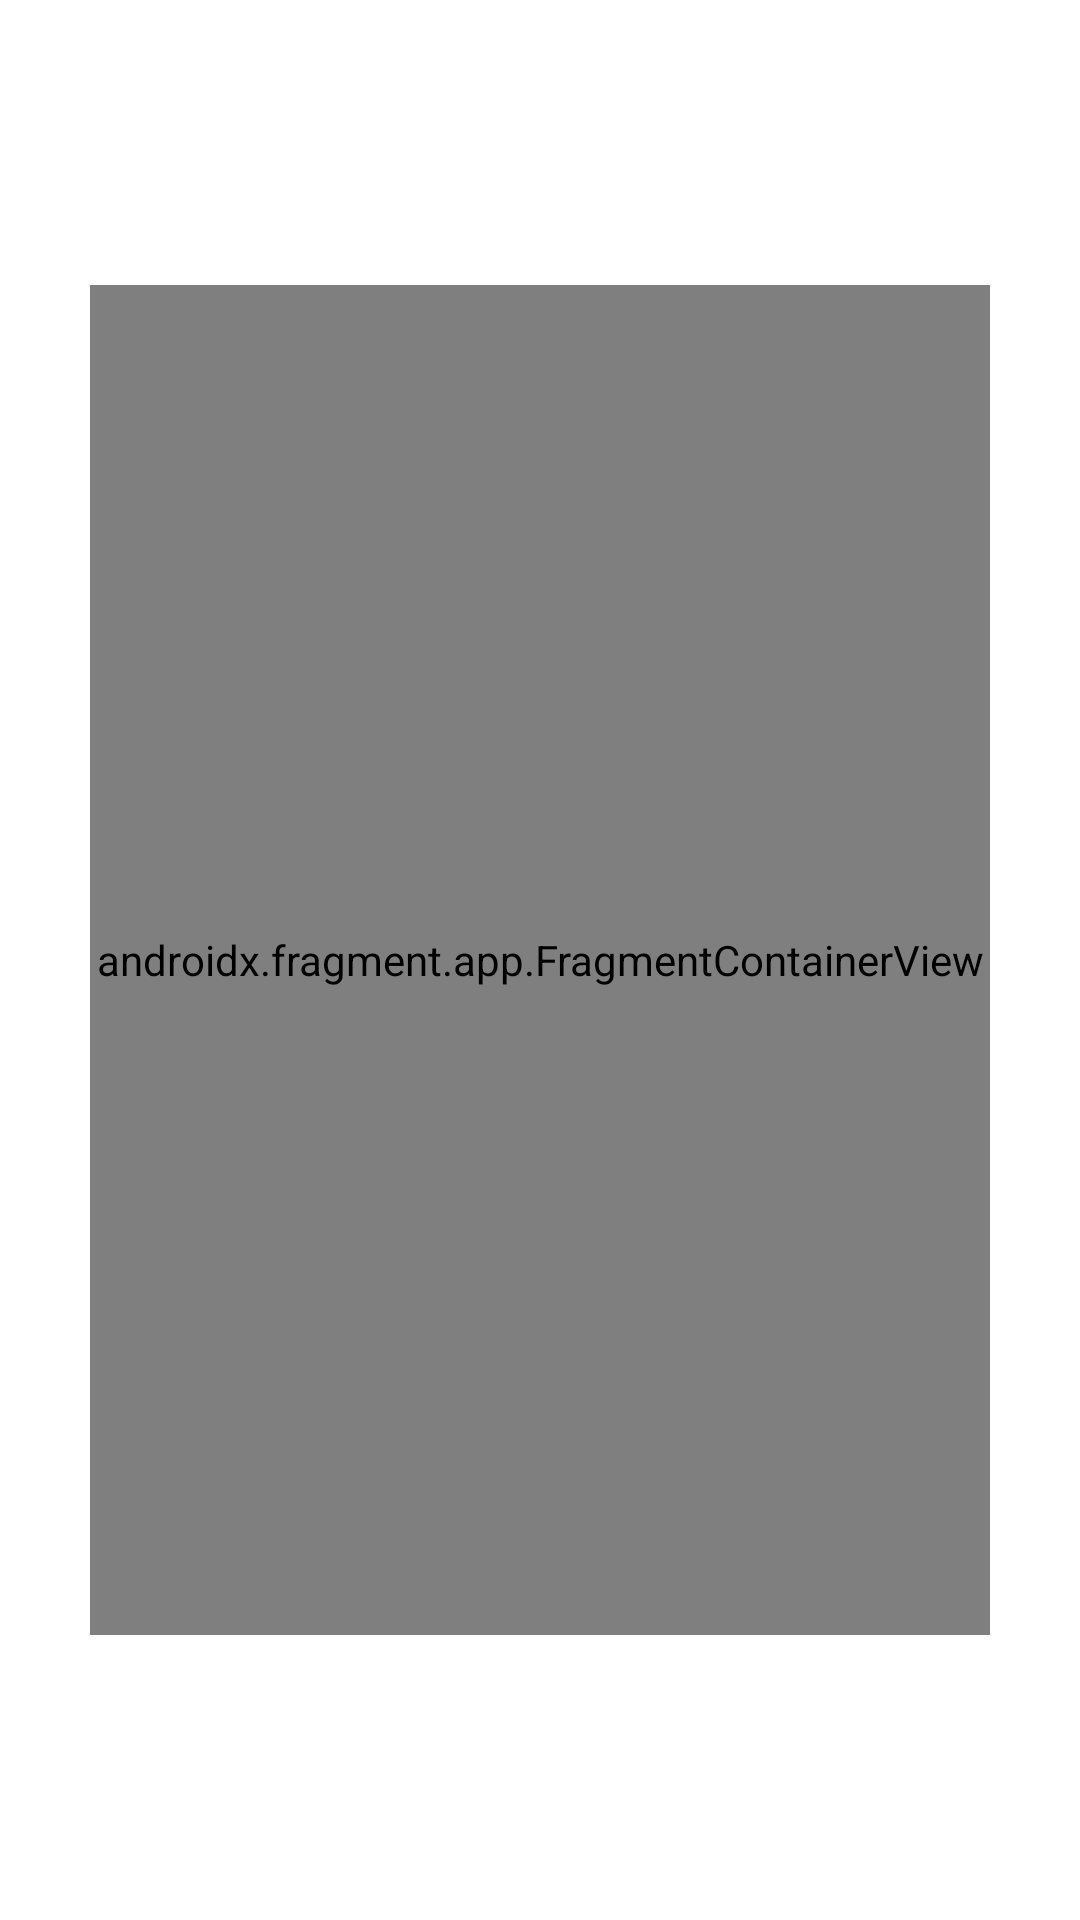

Here is an Android app screen rendered from its layout file. Give the layout XML and the strings, colors and styles it references.
<!-- AndroidManifest.xml: application theme Theme.StockPal -->
<!-- res/layout/activity_main.xml -->
<?xml version="1.0" encoding="utf-8"?>
<androidx.constraintlayout.widget.ConstraintLayout xmlns:android="http://schemas.android.com/apk/res/android"
    xmlns:app="http://schemas.android.com/apk/res-auto"
    xmlns:tools="http://schemas.android.com/tools"
    android:layout_width="match_parent"
    android:layout_height="match_parent"
    tools:context=".MainActivity">

    <androidx.fragment.app.FragmentContainerView
        android:id="@+id/fragmentContainerView2"
        android:name="com.example.stockpal.LoginFragment"
        android:layout_width="300dp"
        android:layout_height="450dp"
        app:layout_constraintBottom_toBottomOf="parent"
        app:layout_constraintEnd_toEndOf="parent"
        app:layout_constraintStart_toStartOf="parent"
        app:layout_constraintTop_toTopOf="parent"
        tools:layout="@layout/fragment_login" />

    <ImageView
        android:id="@+id/imageView"
        android:layout_width="291dp"
        android:layout_height="118dp"
        app:layout_constraintBottom_toTopOf="@+id/fragmentContainerView2"
        app:layout_constraintEnd_toEndOf="parent"
        app:layout_constraintStart_toStartOf="parent"
        app:layout_constraintTop_toTopOf="parent"
        app:srcCompat="@drawable/stockpal_logo" />

</androidx.constraintlayout.widget.ConstraintLayout>
<!-- res/layout/fragment_login.xml (included above) -->
<?xml version="1.0" encoding="utf-8"?>
<androidx.constraintlayout.widget.ConstraintLayout xmlns:android="http://schemas.android.com/apk/res/android"
    xmlns:app="http://schemas.android.com/apk/res-auto"
    xmlns:tools="http://schemas.android.com/tools"
    android:id="@+id/frameLayout"
    android:layout_width="match_parent"
    android:layout_height="match_parent"
    tools:context=".LoginFragment">


    <EditText
        android:id="@+id/nameText"
        android:layout_width="311dp"
        android:layout_height="69dp"

        android:ems="10"
        android:inputType="textPersonName"
        android:text=""
        app:layout_constraintBottom_toBottomOf="parent"
        app:layout_constraintEnd_toEndOf="parent"
        app:layout_constraintStart_toStartOf="parent"
        app:layout_constraintTop_toTopOf="parent"
        app:layout_constraintVertical_bias="0.374" />

    <Button
        android:id="@+id/btn_login"
        android:layout_width="wrap_content"
        android:layout_height="wrap_content"
        android:layout_marginTop="96dp"
        android:text="@string/login"
        app:layout_constraintEnd_toEndOf="parent"
        app:layout_constraintHorizontal_bias="0.498"
        app:layout_constraintStart_toStartOf="parent"
        app:layout_constraintTop_toBottomOf="@+id/nameText" />

    <TextView
        android:id="@+id/textGreeting"
        android:layout_width="wrap_content"
        android:layout_height="wrap_content"
        android:text="@string/please_enter_a_name_to_get_started"
        android:textSize="15dp"
        app:layout_constraintBottom_toTopOf="@+id/nameText"
        app:layout_constraintEnd_toEndOf="parent"
        app:layout_constraintStart_toStartOf="parent"
        app:layout_constraintTop_toTopOf="parent" />
</androidx.constraintlayout.widget.ConstraintLayout>
<!-- resources referenced by this layout -->
<resources>
  <string name="login">Login</string>
  <string name="please_enter_a_name_to_get_started">Please enter a name to get started.</string>
  <style name="Theme.StockPal" parent="Theme.MaterialComponents.DayNight.DarkActionBar">
          
          <item name="colorPrimary">@color/purple_500</item>
          <item name="colorPrimaryVariant">@color/purple_700</item>
          <item name="colorOnPrimary">@color/white</item>
          
          <item name="colorSecondary">@color/teal_200</item>
          <item name="colorSecondaryVariant">@color/teal_700</item>
          <item name="colorOnSecondary">@color/black</item>
          
          <item name="android:statusBarColor">?attr/colorPrimaryVariant</item>
          
      </style>
  <!-- not gathered from this repository: default colours our renderer supplied (Android Studio template values) -->
  <color name="purple_500">#FF6200EE</color>
  <color name="purple_700">#FF3700B3</color>
  <color name="teal_200">#FF03DAC5</color>
  <color name="teal_700">#FF018786</color>
  <color name="black">#FF000000</color>
  <color name="white">#FFFFFFFF</color>
</resources>
